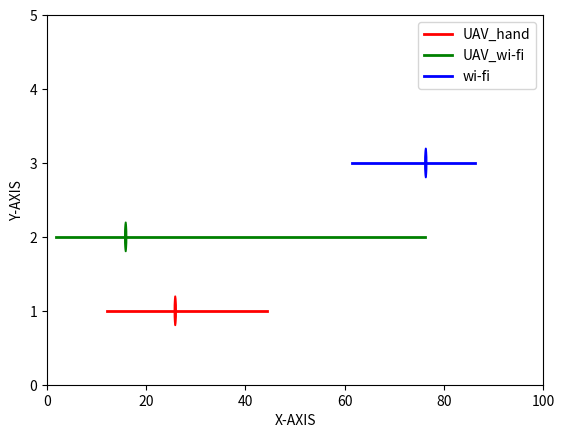

Write Python code to recreate this figure.
import matplotlib.pyplot as plt 
from matplotlib.lines import Line2D
from matplotlib.patches import Circle

class mainPlt():
    def __init__(self) -> None:
        self.fig = plt.figure()
        self.ax = plt.axes(xlim=(0, 100), ylim=(0, 5))
        plt.xlabel("X-AXIS")
        plt.ylabel("Y-AXIS")

    def savePlot(self) -> None:
        centers1 = [43.17368303, 59.55606945, 83.99677811]
        ranges1 = [
            [23.22533548, 76.92892293],
            [14.88095238, 89.52122855],
            [78.5355116, 98.25306045]
        ]
        centers2 = [25.85470844, 15.858277, 76.36046154]
        ranges2 = [
            [12.15110633, 44.35394254],
            [1.734693878, 76.16050354],
            [61.56010404, 86.26145459]
        ]
        
        colors = ["red", "green", "blue"]
        # for index, r in enumerate(ranges1):
        #     lineAv = Line2D(r, [index+1, index+1], color=colors[index], lw=2)
        #     self.ax.add_line(lineAv)
        #     legend_handles = [Line2D([0], [0], color='red', lw=2), Line2D([0], [0], color='green', lw=2), Line2D([0], [0], color='blue', lw=2)]
        #     legend_labels = ['UAV_hand', 'UAV_wi-fi', 'wi-fi']
        #     center = Circle((centers1[index], index+1), 0.2, color=colors[index])
        #     self.ax.add_patch(center)
        #     plt.legend(legend_handles, legend_labels)
        #     plt.savefig("5from2.jpg")
        for index, r in enumerate(ranges2):
            lineAv = Line2D(r, [index+1, index+1], color=colors[index], lw=2)
            self.ax.add_line(lineAv)
            legend_handles = [Line2D([0], [0], color='red', lw=2), Line2D([0], [0], color='green', lw=2), Line2D([0], [0], color='blue', lw=2)]
            legend_labels = ['UAV_hand', 'UAV_wi-fi', 'wi-fi']
            center = Circle((centers2[index], index+1), 0.2, color=colors[index])
            self.ax.add_patch(center)
            plt.legend(legend_handles, legend_labels)
            plt.savefig("10from2.jpg")

def isIn(target:float, range:list) -> bool:
    if range[0] <= target <= range[1]: return True 
    else: return False

def getDistance(target:float, center:float) -> float:
    return abs(center - target)

def predict(percent:float, ranges, centers) -> str:
    #5from2
    isInArray = []
    for range in ranges:
        isInArray.append(isIn(percent, range))
    match isInArray:
        case [True, False, False]: return "UAV Hand"
        case [False, True, False]: return "UAV wi-fi"
        case [False, False, True]: return "wi-fi"
    
    minDist = 101
    names = ["UAV Hand", "UAV wi-fi", "wi-fi"]
    name = "Unknown"
    for index, range in enumerate(ranges):
        dist = getDistance(percent, centers[index]) if isInArray[index] else 101
        if dist < minDist: 
            minDist = dist
            name = names[index]
    return name

if __name__ == "__main__":
    #bad old values
    # centers1 = [43.17368303, 55.34602012, 68.34236264]
    # ranges1 = [
    #     [23.22533548, 76.92892293],
    #     [21.42857143, 81.48148148],
    #     [5, 97.82608696]
    # ]
    # centers2 = [25.85470844, 16.56609325, 55.08194843]
    # ranges2 = [
    #     [12.15110633, 44.35394254],
    #     [0, 64.51612903],
    #     [0, 97.6744186]
    # ]
    
    # classifyResult = predict(45, ranges1, centers1)
    # print(classifyResult)

    pltClass = mainPlt().savePlot()